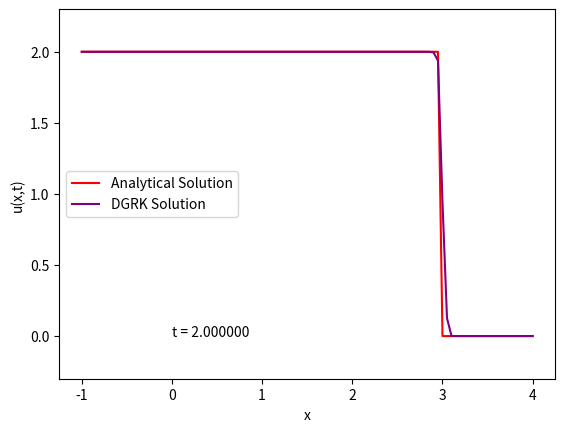

This figure's Python source:
import matplotlib.pyplot as plt
import numpy as np
from scipy import integrate
from scipy import optimize
from scipy.stats import linregress


def burgers(z):
    return pow(z, 2) / 2

def burgers_prime(z):
    return z

def linear_deriv(z):
    if type(z) == type(1.0):
        return 1
    else:
        return np.ones(len(z))

def v(x, j, l, xarr, dx): #Legendre Polynomials
    if l == 0:
        return 1
    elif l == 1:
        return x - xarr[j]
    else:
        return np.power(x - xarr[j], 2) - 1/12 * np.power(dx, 2)

def DG(x, u0, u1, u2, dx, dt, problem, deriv, order=3):
    def hRF(a, b):  # Roe Flux with entropy fix
        low = min(a, b)
        high = max(a, b)

        if sum(deriv(np.linspace(low, high, 100) == 1)) == 100:
            maxder = 1
            minder = 1
        else:
            maxder = np.round(deriv(optimize.minimize_scalar(lambda z: -deriv(z), bounds=[low, high], method='bounded').x), 5)
            minder = np.round(deriv(optimize.minimize_scalar(lambda z: deriv(z), bounds=[low, high], method='bounded').x), 5)

        if minder >= 0:
            return problem(a)
        elif maxder <= 0:
            return problem(b)
        else:
            beta = np.abs(deriv(optimize.minimize_scalar(lambda z: -np.abs(deriv(z)), bounds=[low, high], method='bounded').x))
            return 1 / 2 * (problem(a) + problem(b) - beta * (b - a))

    def mm(arr, j): # modified minmod function
        M2 = 0
        M = 2/9 * (3 + 10 * M2) * M2 * (np.power(dx, 2) / (np.power(dx,2) + np.abs(u0[j+1] - u0[j]) + np.abs(u0[j] - u0[j-1])) )
        def m(arr): # minmod function
            if sum(arr < 0) == 0:
                return min(abs(arr))
            elif sum(arr > 0) == 0:
                return -min(abs(arr))
            else:
                return 0

        if abs(arr[0]) <= M * np.power(dx,2):
            return arr[0]
        else:
            return m(arr)

    def L(u0, u1, u2):
        left = 2
        right = 0
        for i in range(2):  # left bound
            u0[i] = left #u0[-3 + i]
            u1[i] = left #u1[-3 + i]
            u2[i] = left #u2[-3 + i]

        for i in range(2):  # right bound
            u0[-2 + i] = right #u0[1 + i]
            u1[-2 + i] = right #u1[1 + i]
            u2[-2 + i] = right #u2[1 + i]

        n = len(u0)
        L0, L1, L2 = np.zeros(n), np.zeros(n), np.zeros(n)

        if order == 3:
            utilde = 6*u1 + 30*u2
            uttilde = 6*u1 - 30*u2
        else:
            utilde = 6*u1
            uttilde = 6*u1

        utilde_mod = utilde
        uttilde_mod = uttilde

        uminus_mod = np.zeros(n)
        uplus_mod = np.zeros(n)

        for j in range(1, n-1):
            utilde_mod[j] = mm(np.array([utilde[j], u0[j+1] - u0[j], u0[j] - u0[j-1]]), j)
            uttilde_mod[j] = mm(np.array([uttilde[j], u0[j+1] - u0[j], u0[j] - u0[j-1]]), j)

            uminus_mod[j] = u0[j] + utilde_mod[j]
            uplus_mod[j-1] = u0[j] - uttilde_mod[j]

        u1mod = 1/12*(utilde_mod + uttilde_mod)
        u2mod = 1/60*(utilde_mod - uttilde_mod)

        hPlusHalf = np.zeros(n)

        for j in range(1, n-1):
            hPlusHalf[j] = hRF(uminus_mod[j], uplus_mod[j])

        hPlusHalf[0] = uplus_mod[0]
        hPlusHalf[-1] = uminus_mod[-1]


        def U(val):
            a = [1, 12 / dx, 180 / np.power(dx, 2)]
            j = sum(x <= val)
            if not(x[j] + dx / 2 >= val >= x[j] - dx / 2):
                j = j - 1

            a0 = a[0] * u0[j]
            a1 = a[1] * u1mod[j] * (val - x[j])
            if order == 3:
                a2 = a[2] * u2mod[j] * (np.power(val - x[j], 2) - 1/12 * np.power(dx, 2) )
            else:
                a2 = 0
            return  a0 + a1 + a2

        for j in range(1, n-1):
            # Function Evals for GL approximation
            vals = np.array([(14 - np.sqrt(7)) / 30 * problem(U(dx / 2 * np.sqrt(1 / 3 + 2 * np.sqrt(7)/21) + x[j])),
                             (14 - np.sqrt(7)) / 30 * problem(U(-dx / 2 * np.sqrt(1 / 3 + 2 * np.sqrt(7) / 21) + x[j])),
                             (14 + np.sqrt(7)) / 30 * problem(U(dx / 2 * np.sqrt(1 / 3 - 2 * np.sqrt(7) / 21) + x[j])),
                             (14 + np.sqrt(7)) / 30 * problem(U(-dx / 2 * np.sqrt(1 / 3 - 2 * np.sqrt(7) / 21) + x[j]))])

            # d/dt u_j^(0)
            L0[j] = -1 / dx * (hPlusHalf[j] - hPlusHalf[j-1])

            #d/dt u_j^(1)
            GLint1 = 1/2 * (1/15 * (hPlusHalf[j] + hPlusHalf[j-1]) +
                             sum(vals)
                             )#Gauss-Lobotto 6 point evaluation


            L1[j] = -1/(2 * dx) * (hPlusHalf[j] + hPlusHalf[j-1]) + 1/dx * GLint1

            #d/dt u_j^(2)
            GLint2 = (1/15 * hPlusHalf[j] * dx/2 +
                      1/15 * hPlusHalf[j-1] * -dx/2 +
                      vals[0] * (dx / 2 * np.sqrt(1 / 3 + 2 * np.sqrt(7) / 21)) +
                      vals[1] * (-dx / 2 * np.sqrt(1 / 3 + 2 * np.sqrt(7) / 21)) +
                      vals[2] * (dx / 2 * np.sqrt(1 / 3 - 2 * np.sqrt(7) / 21)) +
                      vals[3] * (-dx / 2 * np.sqrt(1 / 3 - 2 * np.sqrt(7) / 21))
                      )


            L2[j] = -1/(6 * dx) *  (hPlusHalf[j] - hPlusHalf[j-1]) + 1/(np.power(dx, 2)) * GLint2

        return L0, L1, L2

    uk = np.array([[u0.copy(), u0.copy(), u0.copy(), u0.copy()],
                   [u1.copy(), u1.copy(), u1.copy(), u1.copy()],
                   [u2.copy(), u2.copy(), u2.copy(), u2.copy()]])

    Lk = L(uk[0, 0], uk[1, 0], uk[2, 0])
    for l in range(3):
        uk[l, 1][1:-1] = uk[l,0][1:-1] + dt * Lk[l][1:-1]

    Lk = L(uk[0, 1], uk[1, 1], uk[2, 1])
    for l in range(3):
        uk[l, 2][1:-1] = 3/4 * uk[l,0][1:-1] + 1/4*uk[l, 1][1:-1] + dt/4 * Lk[l][1:-1]

    Lk = L(uk[0, 2], uk[1, 2], uk[2, 2])
    for l in range(3):
        uk[l, 3][1:-1] = 1/3 * uk[l,0][1:-1] + 2/3*uk[l,2][1:-1] + 2/3*dt*Lk[l][1:-1]


    for i in range(2):
        for l in range(3):
            uk[l, -1][i] = 2 #uk[l, -1][-3 + i]

    return uk[0, -1], uk[1, -1], uk[2, -1]

def analytical1(x, t):
    y = np.zeros(np.size(x))
    ul = 0
    ur = 1
    for i in range(0, np.size(x)):
        if x[i] <= ul * t:
            y[i] = ul
        elif x[i] > t * ur:
            y[i] = ur
        else:
            y[i] = x[i] / t
    return y

def analytical2(x, t):
    y = np.zeros(np.size(x))
    ul = 1
    ur = 0
    s = (ul + ur)/2

    for i in range(0, np.size(x)):
        if x[i] <= s * t:
            y[i] = ul
        else:
            y[i] = ur
    return y

def analytical3(x, t):
    y = np.zeros(np.size(x))

    for i in range(0, np.size(x)):
        if t < 2:
            if x[i] <= t * 3 / 2:
                y[i] = 2
            elif x[i] < 1/2 * t + 2:
                y[i] = 1
            else:
                y[i] = 0
        if t >= 2:
            if x[i] <= t + 1:
                y[i] = 2
            else:
                y[i] = 0
    return y

if __name__ == '__main__':
    def init(x):
        #return 1/4+1/2*np.sin(np.pi * x)
        return analytical3(x, 0)

    def analytic(x,t):
        #return init(x - t)
        return analytical3(x,t)

    order = 3
    plot = 1

    problem = burgers
    deriv = burgers_prime

    dx = 1/20
    dt = dx/4 #np.power(dx, 5/4)

    a = -1
    b = 4
    time = 2

    Nx = int((b-a) / dx) + 1
    Nt = int(time / dt) + 1

    x = np.linspace(a-dx, b+dx, Nx+2)
    t = np.linspace(0, time, Nt)


    if plot == 1:
        DGSOL = x.copy()

        plt.ion()
        figure = plt.figure()
        axis = figure.add_subplot(111)

        line0, = axis.plot(x[1:-1], init(x[1:-1]), 'red', label='Analytical Solution')
        lineDG, = axis.plot(x[1:-1], init(x[1:-1]), color='purple', label='DGRK Solution')
        #lineSOL, = axis.plot(x[1:-1], init(x[1:-1]), color='blue', label='DGRK Func Solution')


        plt.ylim(-0.3, 2.3)
        plt.legend()
        plt.xlabel("x")
        plt.ylabel("u(x,t)")

        text = plt.text(0, 0, "t = 0")

        t = 0
        i = 0

        u0 = init(x)
        u1 = init(x)
        u2 = init(x)


        for j in range(0, len(u0)):
            lowbound = x[j] - dx/2
            highbound = x[j] + dx/2

            u0[j] = 1/dx * integrate.fixed_quad(init, lowbound, highbound, n = 6)[0]

            u1[j] = 1/np.power(dx,2) * integrate.fixed_quad(lambda z: init(z)*(z - x[j]), lowbound, highbound, n = 6)[0]

            u2[j] = 1/np.power(dx,3) * integrate.fixed_quad(lambda z: init(z)*(np.power(z-x[j], 2) - 1/12 * np.power(dx, 2)), lowbound, highbound, n = 6)[0]


        def Uu(val, u0_, u1_, u2_):
            a = [1, 12 / dx, 180 / np.power(dx, 2)]
            j = sum(x <= val)
            if not (x[j] + dx / 2 >= val >= x[j] - dx / 2):
                j = j - 1

            a0 = a[0] * u0_[j]
            a1 = a[1] * u1_[j] * (val-x[j])
            if order == 3:
                a2 = a[2] * u2_[j] * (np.power(val - x[j], 2) - 1 / 12 * np.power(dx, 2) )
            else:
                a2 = 0
            return a0 + a1 + a2

        while t < time - dt/2:
            u0, u1, u2 = DG(x, u0, u1, u2, dx, dt, problem, deriv, order)

            for j in range(0, len(x) - 1):
                DGSOL[j] = Uu(x[j], u0, u1, u2)

            t += dt
            text.set_text("t = %f" % t)

            line0.set_ydata(analytic(x[1:-1], t ))
            lineDG.set_ydata(u0[1:-1])
            #lineSOL.set_ydata(DGSOL[1:-1])

            figure.canvas.draw()
            figure.canvas.flush_events()

            i+=1
        plt.ioff()
        plt.show()

        """error1 = dx * sum(abs(DGSOL - analytic(x, t)))
        errorinf = max(abs(DGSOL - analytic(x, t)))
        print("N = ", len(x), "\n\tL1 Error: ", error1, '\n\tLinf Error: ', errorinf)"""

    else:
        Nvals = np.array([5, 10, 20, 40, 80, 160])
        hvals = (b - a) / (Nvals - 1)
        hs = -1
        maxerror_DG = np.zeros((len(hvals), 3))

        for dx in hvals:
            hs = hs + 1
            dt = dx / 4

            Nx = Nvals[hs]
            Nt = int(time / dt) + 1

            x = np.linspace(a - dx, b + dx, Nx + 2)
            t = np.linspace(0, time, Nt)

            error_1_DG = np.zeros(len(t))
            error_2_DG = np.zeros(len(t))
            error_inf_DG = np.zeros(len(t))

            t = 0
            i = 0

            u0 = init(x)
            u1 = init(x)
            u2 = init(x)

            for j in range(0, len(u0)):
                lowbound = x[j] - dx / 2
                highbound = x[j] + dx / 2

                u0[j] = 1 / dx * integrate.fixed_quad(init, lowbound, highbound, n=6)[0]

                u1[j] = 1 / np.power(dx, 2) * \
                        integrate.fixed_quad(lambda z: init(z) * (z - x[j]), lowbound, highbound, n=6)[0]

                u2[j] = 1 / np.power(dx, 3) * \
                        integrate.fixed_quad(lambda z: init(z) * (np.power(z - x[j], 2) - 1 / 12 * np.power(dx, 2)),
                                             lowbound, highbound, n=6)[0]

            DGSOL = x.copy()
            def Uu(val, u0_, u1_, u2_):
                a = [1, 12 / dx, 180 / np.power(dx, 2)]
                j = sum(x <= val)
                if not (x[j] + dx / 2 >= val >= x[j] - dx / 2):
                    j = j - 1

                a0 = a[0] * u0_[j]
                a1 = a[1] * u1_[j] * (val - x[j])
                if order == 3:
                    a2 = a[2] * u2_[j] * (np.power(val - x[j], 2) - 1 / 12 * np.power(dx, 2))
                else:
                    a2 = 0

                return a0 + a1 + a2

            while t < time-dt/2:
                u0, u1, u2 = DG(x, u0, u1, u2, dx, dt, problem, deriv, order)
                t += dt

            for j in range(0, len(x) - 1):
                DGSOL[j] = Uu(x[j], u0, u1, u2)

            plt.plot(x[1:-1], analytic(x[1:-1], t), color='red', label="Analytic")
            plt.plot(x[1:-1], DGSOL[1:-1], color='purple', label='DG Func Solution')
            plt.plot(x[1:-1], u0[1:-1], color='purple', label='DG Solution')
            plt.legend()
            plt.show()

            tempError = abs(analytic(x[1:-1], t) - u0[1:-1])

            maxerror_DG[hs, 0] = dx * sum(tempError)
            maxerror_DG[hs, 1] = pow(dx * sum(pow(tempError, 2)), 1 / 2)
            maxerror_DG[hs, 2] = max(tempError)

        logH = np.log2(hvals)
        figure, axis = plt.subplots(2, 2)

        for i in (0, 1, 2):
            figplace1 = (0, 0, 1, 1)
            figplace2 = (0, 1, 0, 1)

            slope_EWENO = linregress(logH, np.log2(maxerror_DG[:, i]))[0]

            axis[figplace1[i], figplace2[i]].plot(-logH, -np.log2(maxerror_DG[:, i]),
                                                  label="EWENO_Error - Slope %f" % slope_EWENO, color="purple")

            axis[figplace1[i], figplace2[i]].legend()
            if i != 2:
                axis[figplace1[i], figplace2[i]].set_title(r"$e_%d$" % (i + 1))
            else:
                axis[figplace1[i], figplace2[i]].set_title(r"$e_\infty$")
        plt.show()

        print('N    ', 'L_inf                     ', 'Ord                         ', 'L1                        ', 'Ord')
        print(f"{Nvals[0]:3d}", ' ', f"{maxerror_DG[0, 2]:3.22f}", '                            | ', f"{maxerror_DG[0, 0]:3.22f}")
        for i in range(1, len(Nvals)):
            ord_inf = (-np.log2(maxerror_DG[i, 2]) + np.log2(maxerror_DG[i - 1, 2])) / (-logH[i] + logH[i - 1])
            ord_1 = (-np.log2(maxerror_DG[i, 0]) + np.log2(maxerror_DG[i - 1, 0])) / (-logH[i] + logH[i - 1])
            print(f"{Nvals[i]:3d}", ' ', f"{maxerror_DG[i, 2]:3.22f}", ' ', f"{ord_inf:3.22f}", ' | ', f"{maxerror_DG[i, 0]:3.22f}", ' ', f"{ord_1:3.22f}")